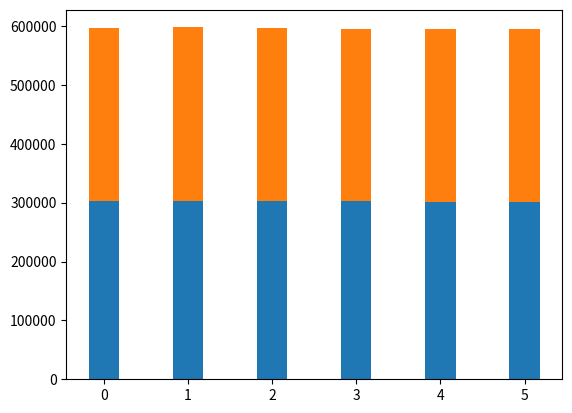

Write the Python code that produced this figure. (Note: this script raises an exception after producing the figure.)
# -*- coding: cp936 -*-
import matplotlib.pyplot as plt
import numpy as np
a = [293631,294458, 294263, 293388,   293611.6,  293519.2 ]
b = [302893, 303346, 302739, 301973,   301559.3, 301222.6 ]
c = [643,644,1144, 1316,     1818,2070]
d = [2484, 2637, 3002, 4151,   4946,5483 ]
e = [2812,2799,2959,3050,     2865,2986]
f = [2484 ,2637,3002,4151,    4946, 5483]
N=6
ind = np.arange(N)
b1 = list()
b2 = list()
b3 = list()
b4 = list()
for i in range (4):
    b1.append(a[i]+b[i])
    b2.append(a[i]+b[i]+e[i])
    b3.append(a[i]+b[i]+d[i]+e[i])
    b4.append(a[i]+b[i]+e[i]+d[i]+f[i])
    
#fig = plt.figure(figsize=(9,21))

fig, ax = plt.subplots()

plt.rcParams['savefig.dpi'] = 90 #图片像素
plt.rcParams['figure.dpi'] = 90
width = 0.36
plt.bar(ind, b,width,label='Evaluation')
plt.bar(ind, a,width,label='Proving',bottom=b)
plt.bar(ind, e,width,label='Verifying',bottom=b1,color='black')
plt.bar(ind, d,width,label='Decryption',bottom=b2,color='red')
plt.bar(ind, f,width,label='Encryption',bottom=b3,color='green')
plt.bar(ind, c,width,label='Random point',bottom=b4,color='purple')

plt.legend(bbox_to_anchor=(0., 1.005, 1., .1005),loc=3,ncol=3,mode="expand",borderaxespad=0,fontsize = 35)

ax.yaxis.set_ticks((0,0,100000,200000,300000,400000,500000,600000,))
ax.set_yticklabels(('','0','$100$', '$200$', '$300$', '$400$', '$500$','$600$','$700$','$800$', ),ha='left',)
# plt.rcParams.update({'legend.labelspacing':0.25})
#leg = ax.legend( (rects1[0], rects2[0],rects3[0],rects4[0],rects5[0],rects6[0]), ('Lambda', 'Prover', 'Multipoint Eval' ,'Decryption', 'verifier','Encryption') ,bbox_to_anchor=(0., 1.005, 1., .1005),loc=3,ncol=2,mode="expand",borderaxespad=0,fontsize = 40)
# # add some
#plt.rc('text', usetex=True)
#plt.rc('font', family='serif', size=30)
#ax.set_title('Scores by group and gender')
#ax.set_xticks(ind+width)
ax.xaxis.set_ticks((0.0,0.0,0,1,2,3,))
ax.set_xticklabels( ('','','$2$', '$8$', '$32$', '$128$', ) )

#ax.yaxis.grid(True)

plt.xlim((-0.5, 3.5))
plt.ylim((100,650000))
ax.tick_params(axis='x', pad=10)
ax.tick_params(axis='y', pad=100)


for tick in ax.xaxis.get_major_ticks():
                tick.label.set_fontsize(50) 
for tick in ax.yaxis.get_major_ticks():
                tick.label.set_fontsize(50)
ax.set_ylabel('Time (s)',fontsize=50)
ax.set_xlabel('Numer of Parties',fontsize=50)

plt.subplots_adjust(left=0.17, bottom=0.17, top=0.85, right=0.95)
figManager = plt.get_current_fig_manager()
figManager.window.showMaximized()
fig.set_size_inches(16,14)
plt.savefig('C:/Users/<user>/Desktop/mpsi/breakdown.pdf')